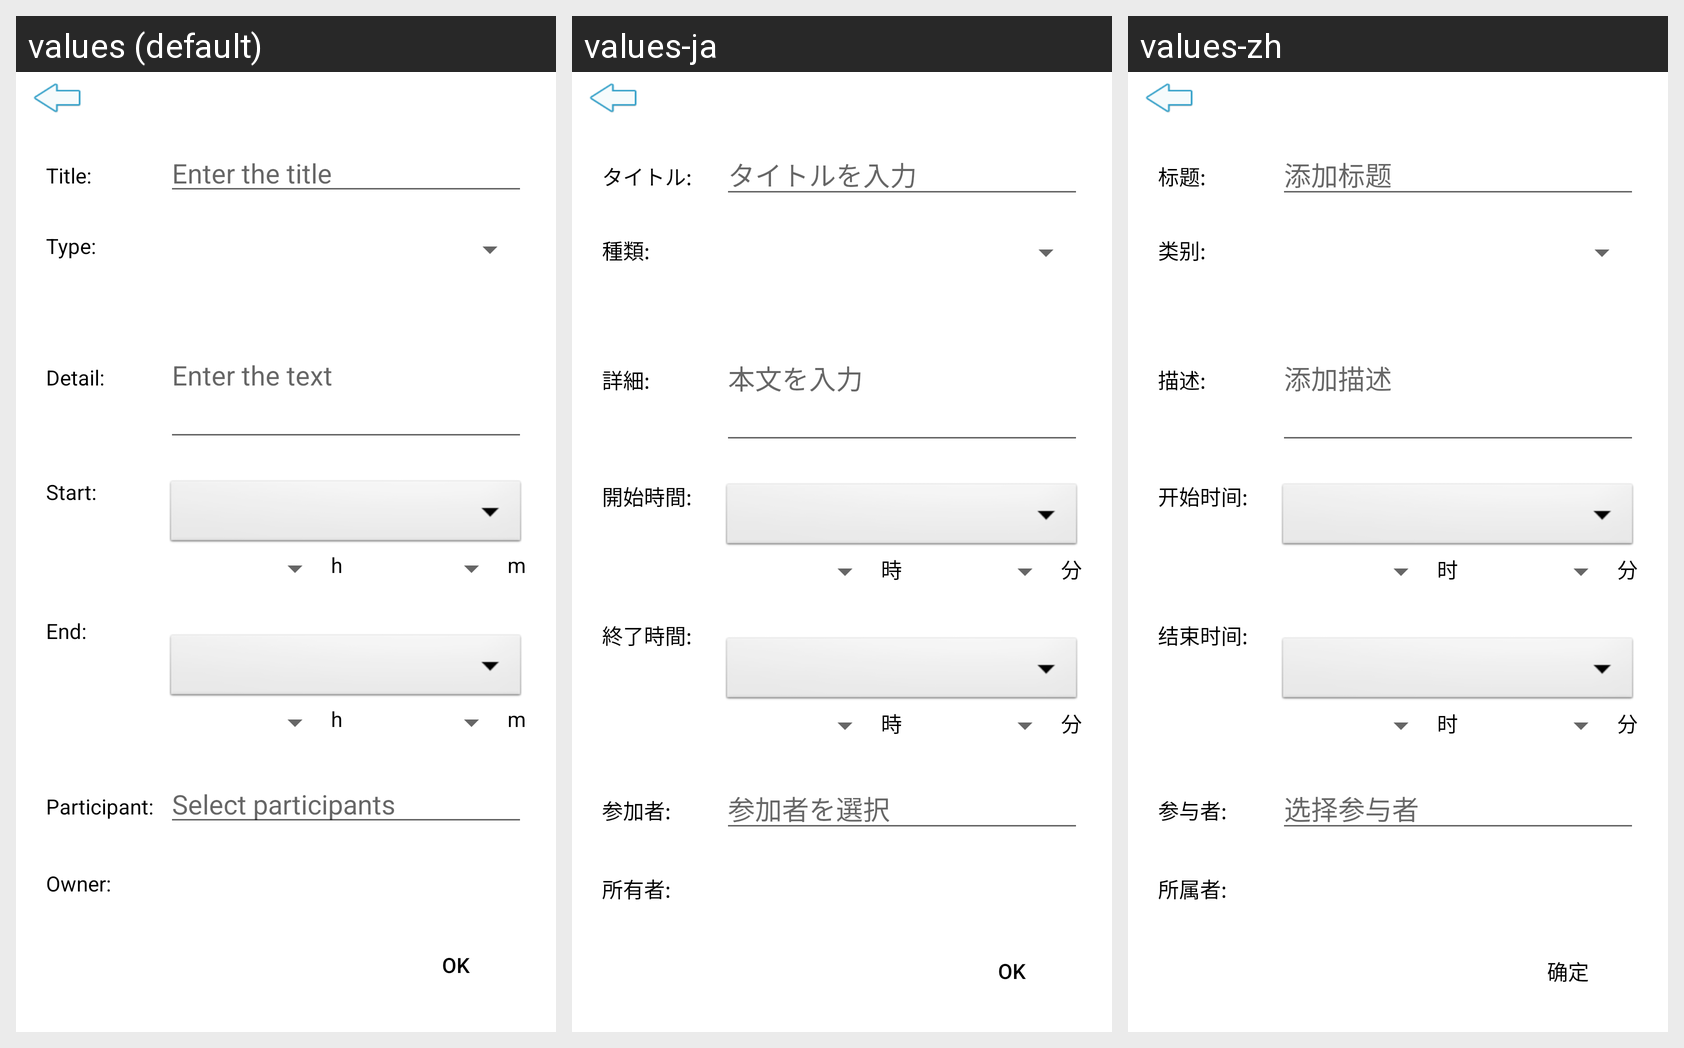

Locale-by-locale string values for the Android screen shown in this grid:
Android screen res/layout/activity_add_schedule.xml rendered under 3 locales, left to right: values (default), values-ja, values-zh. Device: Nexus 5 (rendered at 1080×1920; each locale shown at half size, 540×960, under a caption strip naming it); theme Theme.MaterialComponents.DayNight.NoActionBar.
Strings drawn on this screen, with the default value and each locale's value (text and hints the layout hard-codes, and strings that could not be matched under every locale, appear in the picture but are not listed):

add_schedule_title
  values: Title:
  values-ja: タイトル:
  values-zh: 标题:

add_schedule_title_tip
  values: Enter the title
  values-ja: タイトルを入力
  values-zh: 添加标题

add_schedule_type
  values: Type:
  values-ja: 種類:
  values-zh: 类别:

add_schedule_detail
  values: Detail:
  values-ja: 詳細:
  values-zh: 描述:

add_schedule_detail_tip
  values: Enter the text
  values-ja: 本文を入力
  values-zh: 添加描述

add_schedule_start
  values: Start:
  values-ja: 開始時間:
  values-zh: 开始时间:

hour
  values: h
  values-ja: 時
  values-zh: 时

minute
  values: m
  values-ja: 分
  values-zh: 分

add_schedule_end
  values: End:
  values-ja: 終了時間:
  values-zh: 结束时间:

add_schedule_participant
  values: Participant:
  values-ja: 参加者:
  values-zh: 参与者:

add_schedule_participant_tip
  values: Select participants
  values-ja: 参加者を選択
  values-zh: 选择参与者

add_schedule_owner
  values: Owner:
  values-ja: 所有者:
  values-zh: 所属者:

ok
  values: OK
  values-ja: OK
  values-zh: 确定
